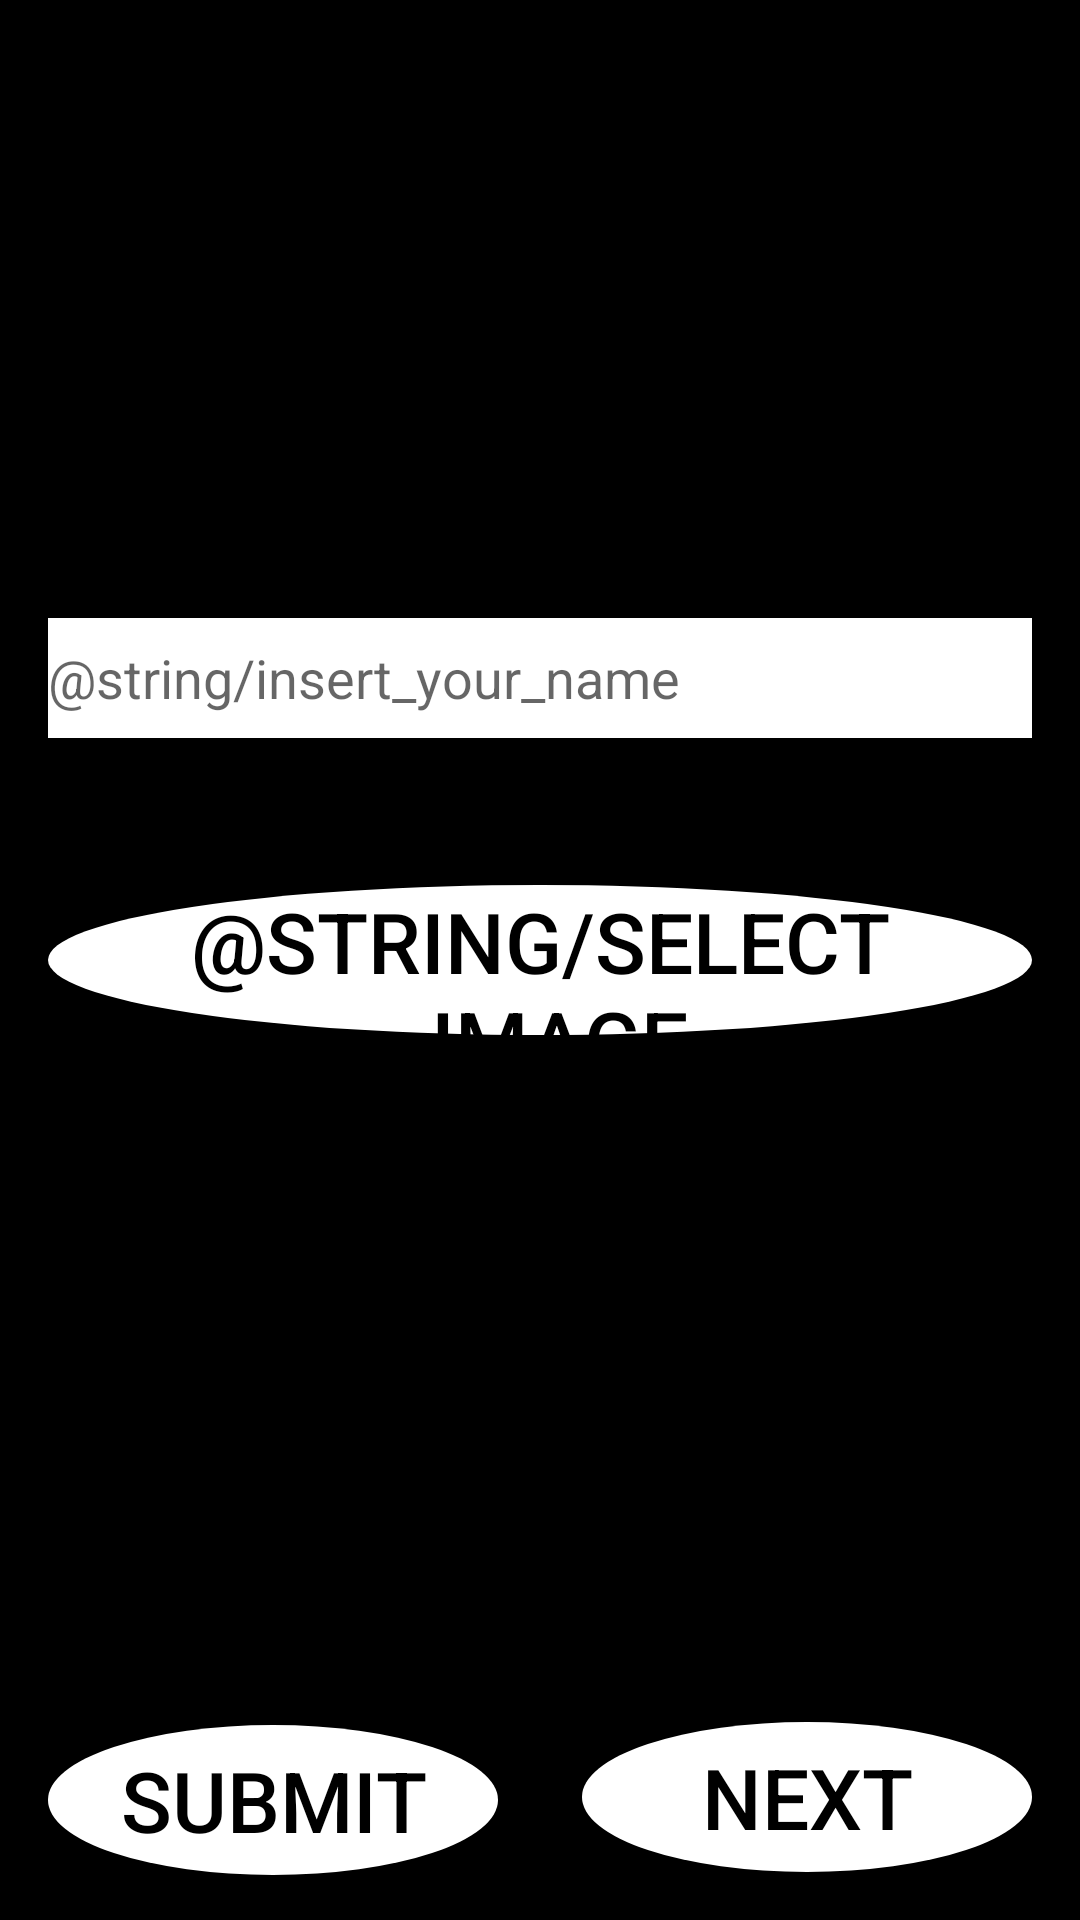

Write the Android layout XML for this screen, with the resource values it uses.
<!-- AndroidManifest.xml: application theme AppTheme -->
<!-- res/layout/activity_player_details.xml -->
<?xml version="1.0" encoding="utf-8"?>
<RelativeLayout xmlns:android="http://schemas.android.com/apk/res/android"
    xmlns:tools="http://schemas.android.com/tools"
    android:id="@+id/player_details_full"
    android:layout_width="match_parent"
    android:layout_height="match_parent"
    android:background="@color/black"
    android:orientation="vertical"
    tools:context="com.example.kmk_kissmarrykill.PlayerDetails">

    <EditText
        android:id="@+id/name_edit_text"
        android:layout_width="match_parent"
        android:layout_height="40dp"
        android:layout_marginLeft="16dp"
        android:layout_marginRight="16dp"
        android:background="#FFFFFF"
        android:hint="@string/insert_your_name"
        android:inputType="text"
        android:layout_marginBottom="49dp"
        android:layout_above="@+id/select_image_button"
        android:layout_centerHorizontal="true" />

    <Button
        android:id="@+id/select_image_button"
        android:layout_width="400dp"
        android:layout_height="50dp"
        android:background="@drawable/oval"
        android:text="@string/select_image"
        android:textColor="#000000"
        android:textSize="28sp"
        android:layout_marginLeft="16dp"
        android:layout_marginRight="16dp"
        android:layout_centerVertical="true"
        android:layout_centerHorizontal="true" />

    <Button
        android:id="@+id/button_next"
        android:layout_width="150dp"
        android:layout_height="50dp"
        android:layout_alignParentBottom="true"
        android:layout_alignParentEnd="true"
        android:layout_margin="16dp"
        android:background="@drawable/oval"
        android:text="@string/next"
        android:textColor="#000000"
        android:textSize="28sp" />

    <Button
        android:id="@+id/ok"
        android:layout_width="150dp"
        android:layout_height="50dp"
        android:background="@drawable/oval"
        android:text="Submit"
        android:textColor="#000000"
        android:textSize="28sp"
        android:layout_marginLeft="16dp"
        android:layout_marginRight="16dp"
        android:layout_alignBaseline="@+id/button_next"
        android:layout_alignBottom="@+id/button_next"
        android:layout_alignParentStart="true" />

</RelativeLayout>
<!-- resources referenced by this layout -->
<resources>
  <color name="black">#000000</color>
  <!-- drawable oval (drawable) -->
  <?xml version="1.0" encoding="utf-8"?>
  <shape xmlns:android="http://schemas.android.com/apk/res/android"
      android:shape="oval">
  
      <solid android:color="#FFFFFF" />
  
      <size
          android:width="36dp"
          android:height="10dp" />
  
      <corners android:radius="18dp" />
  
  </shape>
  <string name="next">Next</string>
  <style name="AppTheme" parent="Theme.AppCompat.Light.NoActionBar">
          
          <item name="android:windowEnableSplitTouch">false</item>
          <item name="android:splitMotionEvents">false</item>
          <item name="colorPrimary">@color/colorPrimary</item>
          <item name="colorPrimaryDark">@color/colorPrimaryDark</item>
          <item name="colorAccent">@color/colorAccent</item>
      </style>
  <color name="colorPrimary">#000000</color>
  <color name="colorPrimaryDark">#000000</color>
  <color name="colorAccent">#FFFFFF</color>
</resources>
